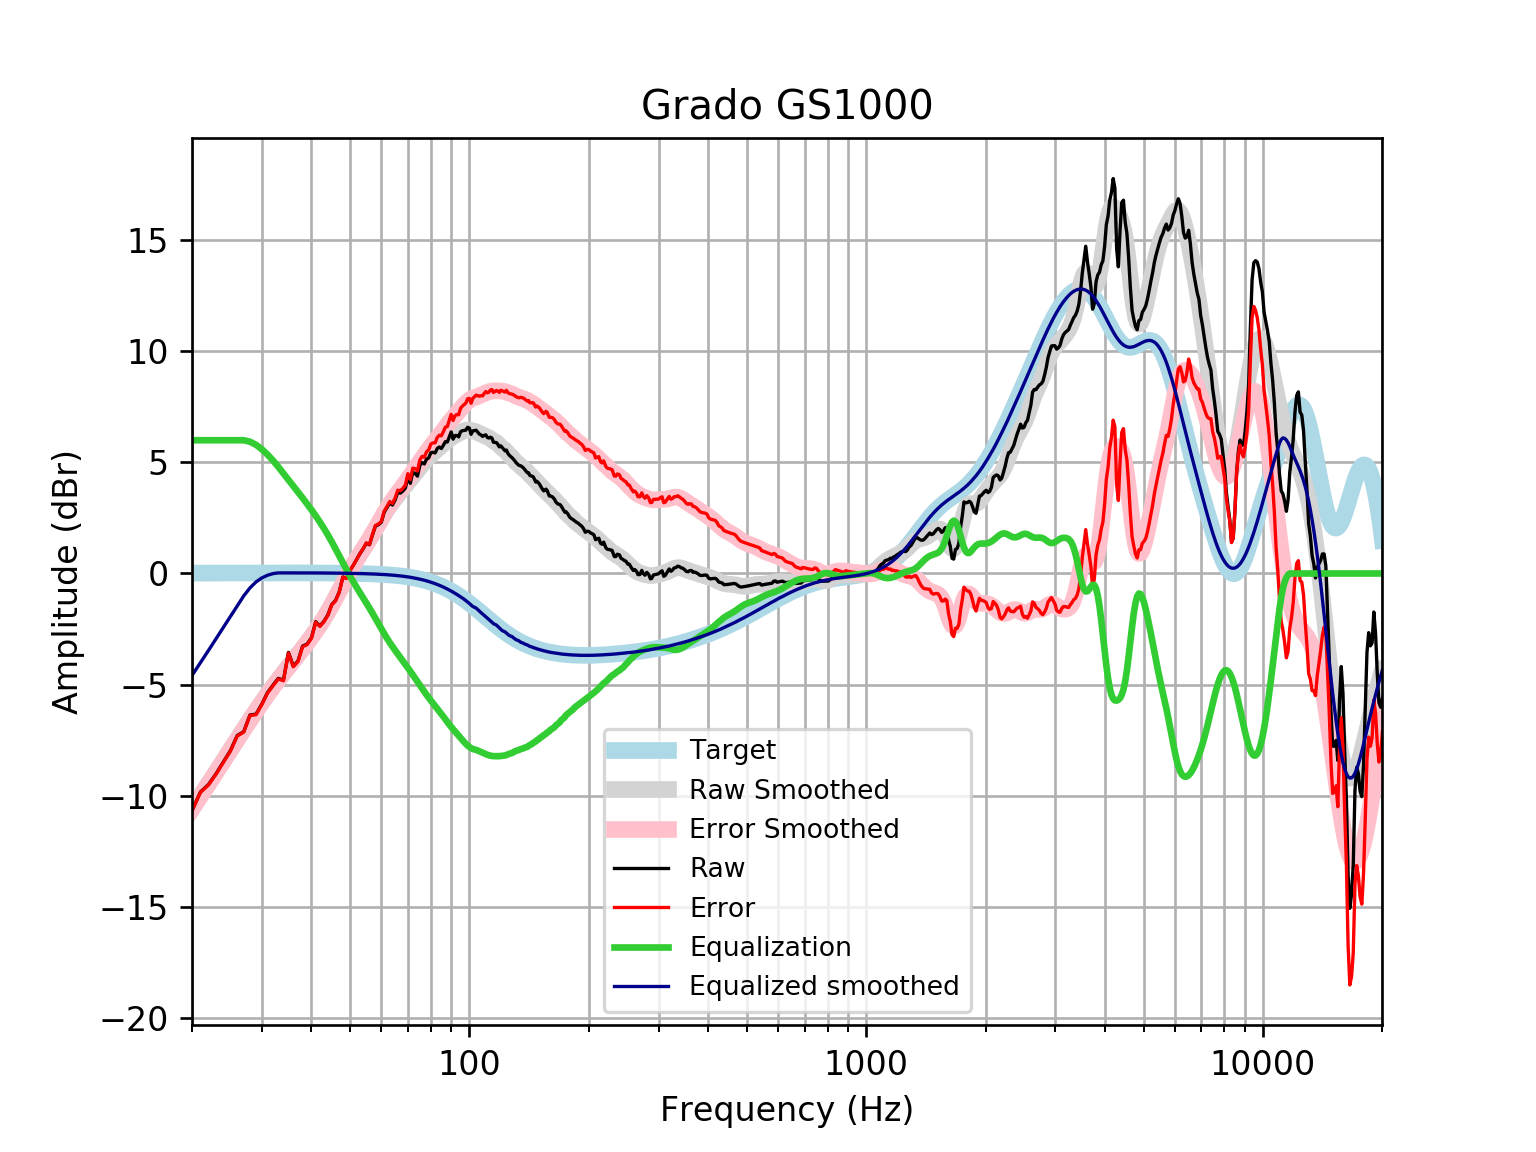

The data file committed next to this chart (first rows):
frequency, raw, error, smoothed, error_smoothed, equalization, equalized_raw, equalized_smoothed, target
20, -10.67, -10.69, -10.59, -10.61, 6, -4.673, -4.59, 0.01648
21, -9.839, -9.857, -10.02, -10.04, 6.0, -3.839, -4.019, 0.01765
22, -9.503, -9.522, -9.467, -9.486, 6, -3.503, -3.467, 0.01876
23, -9.015, -9.035, -8.936, -8.956, 6.0, -3.015, -2.936, 0.01983
24, -8.477, -8.498, -8.425, -8.445, 6, -2.477, -2.425, 0.02084
25, -7.972, -7.994, -7.933, -7.954, 6.0, -1.972, -1.933, 0.02179
26, -7.296, -7.318, -7.461, -7.483, 6.0, -1.296, -1.461, 0.02269
27, -7.12, -7.143, -7.01, -7.033, 6.0, -1.12, -1.01, 0.02353
28, -6.368, -6.393, -6.58, -6.605, 5.933, -0.4357, -0.6477, 0.02431
29, -6.332, -6.357, -6.174, -6.199, 5.794, -0.5376, -0.3796, 0.02502
30, -5.876, -5.901, -5.79, -5.816, 5.592, -0.2837, -0.1984, 0.02566
31, -5.359, -5.386, -5.43, -5.457, 5.352, -0.007593, -0.0786, 0.02622
32, -5.028, -5.054, -5.093, -5.119, 5.088, 0.05992, -0.004939, 0.02668
33, -4.722, -4.749, -4.775, -4.802, 4.802, 0.08047, 0.02704, 0.02704
34, -4.8, -4.827, -4.475, -4.502, 4.502, -0.2978, 0.02728, 0.02728
35, -3.552, -3.579, -4.189, -4.216, 4.216, 0.6641, 0.0274, 0.0274
36, -4.17, -4.197, -3.912, -3.939, 3.939, -0.2305, 0.02739, 0.02739
37, -3.935, -3.962, -3.642, -3.669, 3.669, -0.2655, 0.02723, 0.02723
38, -3.269, -3.296, -3.375, -3.402, 3.402, 0.1337, 0.02691, 0.02692
39, -3.176, -3.203, -3.11, -3.136, 3.136, -0.03981, 0.02643, 0.02644
40, -2.89, -2.916, -2.843, -2.869, 2.869, -0.02179, 0.02578, 0.02579
41, -2.169, -2.194, -2.572, -2.597, 2.597, 0.4284, 0.02495, 0.02496
42, -2.359, -2.383, -2.295, -2.319, 2.319, -0.03933, 0.02393, 0.02393
43, -2.153, -2.176, -2.01, -2.032, 2.032, -0.1207, 0.02272, 0.02272
44, -1.862, -1.883, -1.714, -1.735, 1.735, -0.1263, 0.0213, 0.0213
45, -1.397, -1.417, -1.408, -1.428, 1.428, 0.03069, 0.01968, 0.01967
46, -1.215, -1.233, -1.095, -1.113, 1.113, -0.1014, 0.01785, 0.01783
47, -0.8296, -0.8454, -0.7804, -0.7962, 0.7962, -0.03343, 0.01579, 0.01577
48, -0.1563, -0.1698, -0.4695, -0.483, 0.483, 0.3267, 0.0135, 0.01347
49, -0.2068, -0.2178, -0.1693, -0.1803, 0.1803, -0.02651, 0.01097, 0.01094
50, 0.1323, 0.1242, 0.1151, 0.1069, -0.1069, 0.02544, 0.008186, 0.008144
51, 0.3727, 0.3676, 0.3812, 0.3761, -0.3761, -0.003417, 0.005126, 0.00508
52, 0.6371, 0.6354, 0.63, 0.6282, -0.6282, 0.008935, 0.001774, 0.001724
53, 0.8954, 0.8974, 0.8648, 0.8667, -0.8667, 0.02871, -0.001894, -0.001946
54, 1.111, 1.117, 1.091, 1.097, -1.097, 0.0144, -0.005905, -0.005958
55, 1.365, 1.376, 1.314, 1.325, -1.325, 0.04061, -0.01029, -0.01034
56, 1.293, 1.308, 1.539, 1.554, -1.554, -0.2606, -0.01508, -0.01514
57, 1.737, 1.757, 1.766, 1.786, -1.786, -0.04967, -0.02033, -0.02038
58, 2.137, 2.163, 1.995, 2.021, -2.021, 0.1155, -0.02607, -0.02611
59, 2.196, 2.228, 2.224, 2.256, -2.256, -0.06041, -0.03234, -0.03238
60, 2.305, 2.344, 2.447, 2.486, -2.486, -0.181, -0.03921, -0.03925
61, 2.757, 2.804, 2.66, 2.707, -2.707, 0.05004, -0.04672, -0.04675
62, 2.963, 3.018, 2.86, 2.915, -2.915, 0.04785, -0.05494, -0.05496
63, 3.175, 3.239, 3.045, 3.109, -3.109, 0.06589, -0.06392, -0.06393
64, 3.083, 3.157, 3.216, 3.29, -3.29, -0.2072, -0.07372, -0.07373
65, 3.313, 3.398, 3.376, 3.46, -3.46, -0.1469, -0.0844, -0.08441
66, 3.656, 3.752, 3.526, 3.622, -3.622, 0.03414, -0.09604, -0.09603
67, 3.619, 3.728, 3.671, 3.78, -3.78, -0.1608, -0.1087, -0.1087
68, 3.713, 3.835, 3.813, 3.936, -3.936, -0.2229, -0.1224, -0.1224
69, 3.851, 3.989, 3.954, 4.091, -4.091, -0.2398, -0.1372, -0.1372
70, 4.343, 4.496, 4.094, 4.247, -4.247, 0.09586, -0.1533, -0.1533
71, 4.06, 4.231, 4.232, 4.403, -4.403, -0.3428, -0.1706, -0.1706
72, 4.552, 4.741, 4.369, 4.559, -4.559, -0.00678, -0.1892, -0.1892
73, 4.508, 4.718, 4.505, 4.714, -4.714, -0.2056, -0.2092, -0.2092
74, 4.382, 4.612, 4.638, 4.868, -4.868, -0.4865, -0.2306, -0.2305
75, 4.856, 5.11, 4.768, 5.022, -5.022, -0.1651, -0.2535, -0.2534
76, 4.994, 5.271, 4.894, 5.172, -5.172, -0.1786, -0.2778, -0.2778
77, 4.934, 5.237, 5.015, 5.319, -5.319, -0.3856, -0.3037, -0.3037
78, 5.146, 5.478, 5.129, 5.461, -5.461, -0.3142, -0.3312, -0.3312
79, 5.207, 5.567, 5.235, 5.596, -5.596, -0.3885, -0.3604, -0.3603
... 553 more rows
